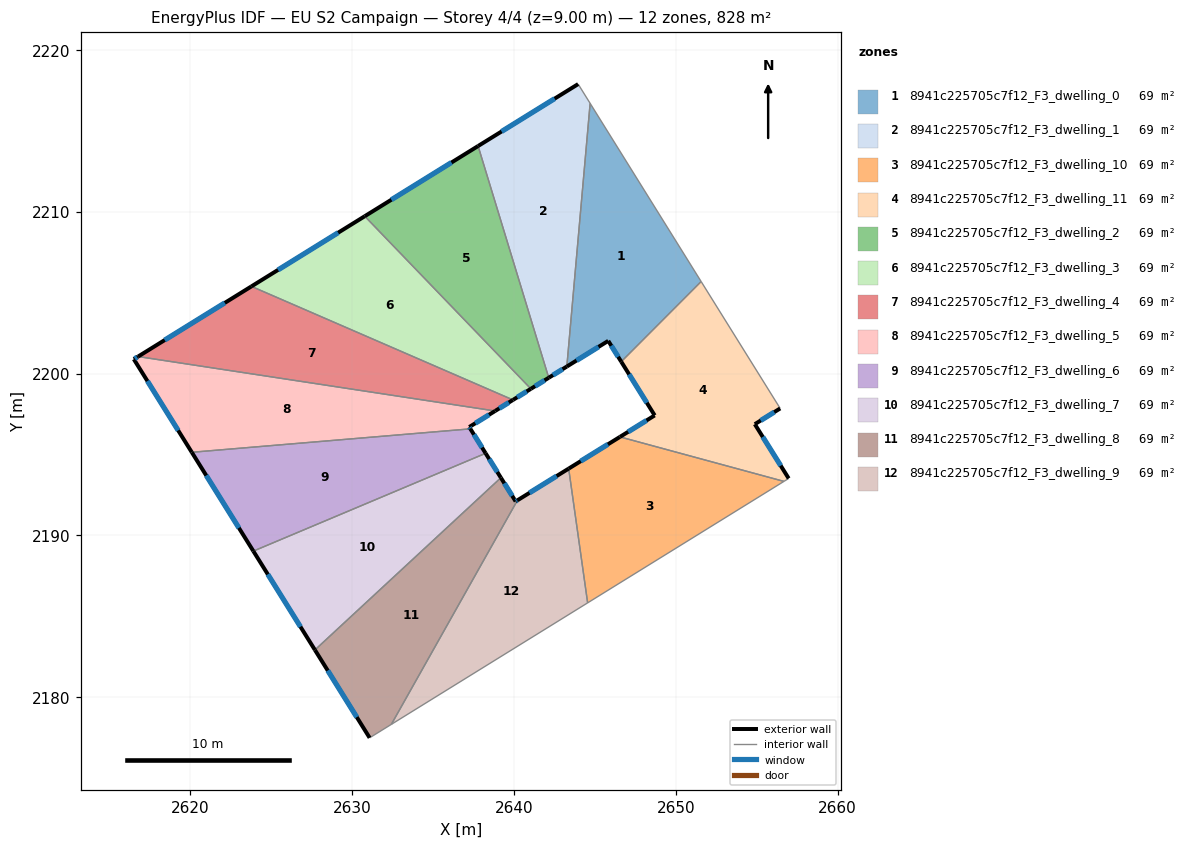
=== STOREY PLAN SPEC (per zone: floor XY polygon, exterior-wall plan segments, windows/doors) ===
zone 1: 8941c225705c7f12_F3_dwelling_0  (69.0 m²)
  floor: (2644.70, 2216.71) (2651.56, 2205.70) (2646.62, 2200.74) (2645.82, 2202.03) (2643.26, 2200.44)
  exterior wall: (2645.82, 2202.03) – (2646.62, 2200.74)  [1.5 m]
    window: (2646.01, 2201.73) – (2646.43, 2201.04)  [1.3 m²]
  exterior wall: (2643.26, 2200.44) – (2645.82, 2202.03)  [3.0 m]
    window: (2643.86, 2200.81) – (2645.22, 2201.66)  [2.5 m²]
  interior walls: 3
zone 2: 8941c225705c7f12_F3_dwelling_1  (69.0 m²)
  floor: (2643.96, 2217.90) (2644.70, 2216.71) (2643.26, 2200.44) (2642.14, 2199.75) (2637.78, 2214.07)
  exterior wall: (2642.14, 2199.75) – (2643.26, 2200.44)  [1.3 m]
    window: (2642.40, 2199.91) – (2643.00, 2200.28)  [1.1 m²]
  exterior wall: (2643.96, 2217.90) – (2637.78, 2214.07)  [7.3 m]
    window: (2642.51, 2217.00) – (2639.23, 2214.97)  [6.1 m²]
  interior walls: 3
zone 3: 8941c225705c7f12_F3_dwelling_10  (69.0 m²)
  floor: (2656.68, 2193.34) (2644.55, 2185.84) (2643.37, 2194.13) (2646.54, 2196.09)
  exterior wall: (2646.54, 2196.09) – (2643.37, 2194.13)  [3.7 m]
    window: (2645.80, 2195.63) – (2644.12, 2194.59)  [3.1 m²]
  interior walls: 3
zone 4: 8941c225705c7f12_F3_dwelling_11  (69.0 m²)
  floor: (2651.56, 2205.70) (2656.45, 2197.85) (2654.88, 2196.88) (2656.97, 2193.53) (2656.68, 2193.34) (2646.54, 2196.09) (2648.69, 2197.42) (2646.62, 2200.74)
  exterior wall: (2648.69, 2197.42) – (2646.54, 2196.09)  [2.5 m]
    window: (2648.19, 2197.11) – (2647.05, 2196.41)  [2.1 m²]
  exterior wall: (2646.62, 2200.74) – (2648.69, 2197.42)  [3.9 m]
    window: (2647.11, 2199.96) – (2648.20, 2198.20)  [3.3 m²]
  exterior wall: (2654.88, 2196.88) – (2656.45, 2197.85)  [1.8 m]
    window: (2655.25, 2197.11) – (2656.08, 2197.62)  [1.6 m²]
  exterior wall: (2656.97, 2193.53) – (2654.88, 2196.88)  [4.0 m]
    window: (2656.48, 2194.31) – (2655.37, 2196.09)  [3.3 m²]
  interior walls: 4
zone 5: 8941c225705c7f12_F3_dwelling_2  (69.0 m²)
  floor: (2637.78, 2214.07) (2642.14, 2199.75) (2641.04, 2199.07) (2630.77, 2209.73)
  exterior wall: (2641.04, 2199.07) – (2642.14, 2199.75)  [1.3 m]
    window: (2641.30, 2199.23) – (2641.88, 2199.59)  [1.1 m²]
  exterior wall: (2637.78, 2214.07) – (2630.77, 2209.73)  [8.2 m]
    window: (2636.13, 2213.05) – (2632.41, 2210.75)  [7.0 m²]
  interior walls: 2
zone 6: 8941c225705c7f12_F3_dwelling_3  (69.0 m²)
  floor: (2630.77, 2209.73) (2641.04, 2199.07) (2639.93, 2198.38) (2623.77, 2205.40)
  exterior wall: (2639.93, 2198.38) – (2641.04, 2199.07)  [1.3 m]
    window: (2640.19, 2198.54) – (2640.78, 2198.90)  [1.1 m²]
  exterior wall: (2630.77, 2209.73) – (2623.77, 2205.40)  [8.2 m]
    window: (2629.13, 2208.71) – (2625.41, 2206.41)  [7.0 m²]
  interior walls: 2
zone 7: 8941c225705c7f12_F3_dwelling_4  (69.0 m²)
  floor: (2639.93, 2198.38) (2638.83, 2197.70) (2616.76, 2201.06) (2623.77, 2205.40)
  exterior wall: (2638.83, 2197.70) – (2639.93, 2198.38)  [1.3 m]
    window: (2639.09, 2197.86) – (2639.67, 2198.22)  [1.1 m²]
  exterior wall: (2623.77, 2205.40) – (2616.76, 2201.06)  [8.2 m]
    window: (2622.12, 2204.38) – (2618.41, 2202.08)  [7.0 m²]
  interior walls: 2
zone 8: 8941c225705c7f12_F3_dwelling_5  (69.0 m²)
  floor: (2638.83, 2197.70) (2637.23, 2196.70) (2637.30, 2196.59) (2620.08, 2195.14) (2616.50, 2200.90) (2616.76, 2201.06)
  exterior wall: (2637.23, 2196.70) – (2638.83, 2197.70)  [1.9 m]
    window: (2637.60, 2196.94) – (2638.45, 2197.46)  [1.6 m²]
  exterior wall: (2637.30, 2196.59) – (2637.23, 2196.70)  [0.1 m]
    window: (2637.28, 2196.62) – (2637.24, 2196.68)  [0.1 m²]
  exterior wall: (2616.50, 2200.90) – (2620.08, 2195.14)  [6.8 m]
    window: (2617.34, 2199.55) – (2619.24, 2196.49)  [5.7 m²]
  exterior wall: (2616.76, 2201.06) – (2616.50, 2200.90)  [0.3 m]
    window: (2616.70, 2201.02) – (2616.56, 2200.93)  [0.3 m²]
  interior walls: 2
zone 9: 8941c225705c7f12_F3_dwelling_6  (69.0 m²)
  floor: (2637.30, 2196.59) (2638.24, 2195.08) (2623.89, 2189.03) (2620.08, 2195.14)
  exterior wall: (2638.24, 2195.08) – (2637.30, 2196.59)  [1.8 m]
    window: (2638.02, 2195.43) – (2637.52, 2196.24)  [1.5 m²]
  exterior wall: (2620.08, 2195.14) – (2623.89, 2189.03)  [7.2 m]
    window: (2620.97, 2193.71) – (2622.99, 2190.47)  [6.1 m²]
  interior walls: 2
zone 10: 8941c225705c7f12_F3_dwelling_7  (69.0 m²)
  floor: (2638.24, 2195.08) (2639.18, 2193.57) (2627.69, 2182.93) (2623.89, 2189.03)
  exterior wall: (2639.18, 2193.57) – (2638.24, 2195.08)  [1.8 m]
    window: (2638.96, 2193.92) – (2638.46, 2194.73)  [1.5 m²]
  exterior wall: (2623.89, 2189.03) – (2627.69, 2182.93)  [7.2 m]
    window: (2624.78, 2187.60) – (2626.80, 2184.36)  [6.1 m²]
  interior walls: 2
zone 11: 8941c225705c7f12_F3_dwelling_8  (69.0 m²)
  floor: (2639.18, 2193.57) (2640.10, 2192.11) (2640.21, 2192.17) (2632.41, 2178.33) (2631.07, 2177.50) (2627.69, 2182.93)
  exterior wall: (2640.10, 2192.11) – (2639.18, 2193.57)  [1.7 m]
    window: (2639.88, 2192.45) – (2639.40, 2193.23)  [1.5 m²]
  exterior wall: (2640.21, 2192.17) – (2640.10, 2192.11)  [0.1 m]
    window: (2640.18, 2192.16) – (2640.12, 2192.12)  [0.1 m²]
  exterior wall: (2627.69, 2182.93) – (2631.07, 2177.50)  [6.4 m]
    window: (2628.48, 2181.65) – (2630.28, 2178.77)  [5.4 m²]
  interior walls: 3
zone 12: 8941c225705c7f12_F3_dwelling_9  (69.0 m²)
  floor: (2643.37, 2194.13) (2644.55, 2185.84) (2632.41, 2178.33) (2640.21, 2192.17)
  exterior wall: (2643.37, 2194.13) – (2640.21, 2192.17)  [3.7 m]
    window: (2642.63, 2193.67) – (2640.95, 2192.64)  [3.1 m²]
  interior walls: 3

=== DERIVED (storey summary) ===
Building: EU S2 Campaign
Storey: 4 of 4  (floor level z = 9.00 m)
Storey gross floor area: 828.4 m²
Zones on this storey: 12
  - 8941c225705c7f12_F3_dwelling_0: floor 69.0 m²; exterior wall 4.5 m (13.6 m²); 2 window(s) 3.8 m²; WWR 28.1%
  - 8941c225705c7f12_F3_dwelling_1: floor 69.0 m²; exterior wall 8.6 m (25.8 m²); 2 window(s) 7.2 m²; WWR 28.1%
  - 8941c225705c7f12_F3_dwelling_10: floor 69.0 m²; exterior wall 3.7 m (11.2 m²); 1 window(s) 3.1 m²; WWR 28.1%
  - 8941c225705c7f12_F3_dwelling_11: floor 69.0 m²; exterior wall 12.2 m (36.7 m²); 4 window(s) 10.3 m²; WWR 28.1%
  - 8941c225705c7f12_F3_dwelling_2: floor 69.0 m²; exterior wall 9.5 m (28.6 m²); 2 window(s) 8.0 m²; WWR 28.1%
  - 8941c225705c7f12_F3_dwelling_3: floor 69.0 m²; exterior wall 9.5 m (28.6 m²); 2 window(s) 8.0 m²; WWR 28.1%
  - 8941c225705c7f12_F3_dwelling_4: floor 69.0 m²; exterior wall 9.5 m (28.6 m²); 2 window(s) 8.0 m²; WWR 28.1%
  - 8941c225705c7f12_F3_dwelling_5: floor 69.0 m²; exterior wall 9.1 m (27.3 m²); 4 window(s) 7.7 m²; WWR 28.1%
  - 8941c225705c7f12_F3_dwelling_6: floor 69.0 m²; exterior wall 9.0 m (26.9 m²); 2 window(s) 7.6 m²; WWR 28.1%
  - 8941c225705c7f12_F3_dwelling_7: floor 69.0 m²; exterior wall 9.0 m (26.9 m²); 2 window(s) 7.6 m²; WWR 28.1%
  - 8941c225705c7f12_F3_dwelling_8: floor 69.0 m²; exterior wall 8.3 m (24.8 m²); 3 window(s) 7.0 m²; WWR 28.1%
  - 8941c225705c7f12_F3_dwelling_9: floor 69.0 m²; exterior wall 3.7 m (11.2 m²); 1 window(s) 3.1 m²; WWR 28.1%
Zone adjacency (shared interzone walls):
  - 8941c225705c7f12_F3_dwelling_0 ↔ 8941c225705c7f12_F3_dwelling_1
  - 8941c225705c7f12_F3_dwelling_0 ↔ 8941c225705c7f12_F3_dwelling_11
  - 8941c225705c7f12_F3_dwelling_1 ↔ 8941c225705c7f12_F3_dwelling_2
  - 8941c225705c7f12_F3_dwelling_10 ↔ 8941c225705c7f12_F3_dwelling_11
  - 8941c225705c7f12_F3_dwelling_10 ↔ 8941c225705c7f12_F3_dwelling_9
  - 8941c225705c7f12_F3_dwelling_2 ↔ 8941c225705c7f12_F3_dwelling_3
  - 8941c225705c7f12_F3_dwelling_3 ↔ 8941c225705c7f12_F3_dwelling_4
  - 8941c225705c7f12_F3_dwelling_4 ↔ 8941c225705c7f12_F3_dwelling_5
  - 8941c225705c7f12_F3_dwelling_5 ↔ 8941c225705c7f12_F3_dwelling_6
  - 8941c225705c7f12_F3_dwelling_6 ↔ 8941c225705c7f12_F3_dwelling_7
  - 8941c225705c7f12_F3_dwelling_7 ↔ 8941c225705c7f12_F3_dwelling_8
  - 8941c225705c7f12_F3_dwelling_8 ↔ 8941c225705c7f12_F3_dwelling_9